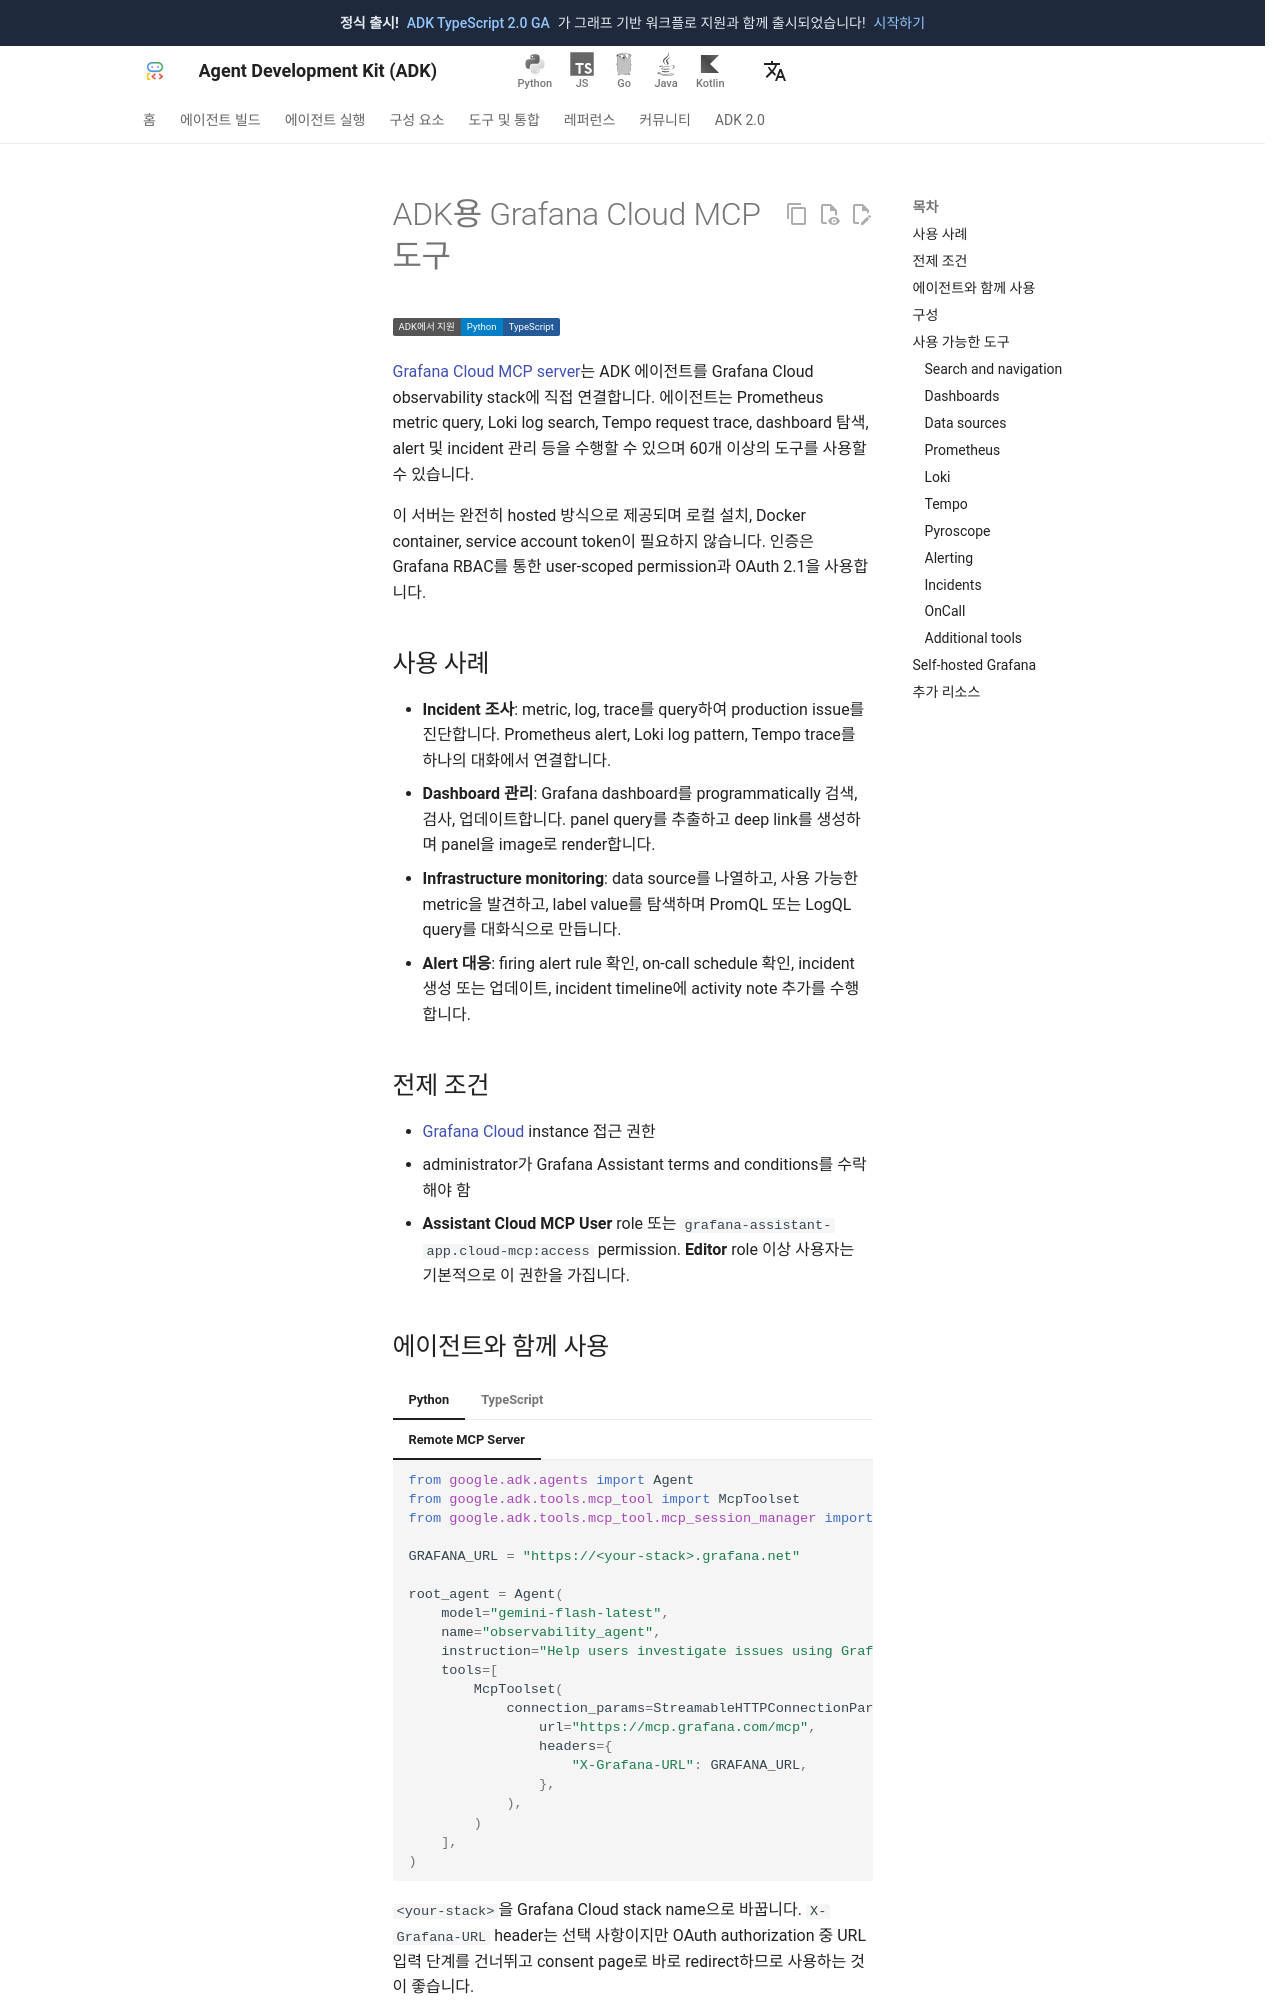

repository: adk-labs/adk-docs · page: ko/integrations/grafana-cloud/index.html · generator: mkdocs

---
catalog_title: Grafana Cloud
catalog_description: Grafana Cloud에서 metric, log, trace를 query하고 dashboard, alert, incident를 관리합니다
catalog_icon: /integrations/assets/grafana-cloud.png
catalog_tags: ["observability", "mcp"]
---

# ADK용 Grafana Cloud MCP 도구

<div class="language-support-tag">
  <span class="lst-supported">ADK에서 지원</span><span class="lst-python">Python</span><span class="lst-typescript">TypeScript</span>
</div>

[Grafana Cloud MCP server](https://grafana.com/docs/grafana-cloud/machine-learning/assistant/configure/cloud-mcp/)는
ADK 에이전트를 Grafana Cloud observability stack에 직접 연결합니다. 에이전트는
Prometheus metric query, Loki log search, Tempo request trace, dashboard 탐색,
alert 및 incident 관리 등을 수행할 수 있으며 60개 이상의 도구를 사용할 수 있습니다.

이 서버는 완전히 hosted 방식으로 제공되며 로컬 설치, Docker container, service account token이
필요하지 않습니다. 인증은 Grafana RBAC를 통한 user-scoped permission과 OAuth 2.1을
사용합니다.

## 사용 사례

- **Incident 조사**: metric, log, trace를 query하여 production issue를 진단합니다.
  Prometheus alert, Loki log pattern, Tempo trace를 하나의 대화에서 연결합니다.
- **Dashboard 관리**: Grafana dashboard를 programmatically 검색, 검사, 업데이트합니다.
  panel query를 추출하고 deep link를 생성하며 panel을 image로 render합니다.
- **Infrastructure monitoring**: data source를 나열하고, 사용 가능한 metric을 발견하고,
  label value를 탐색하며 PromQL 또는 LogQL query를 대화식으로 만듭니다.
- **Alert 대응**: firing alert rule 확인, on-call schedule 확인, incident 생성 또는 업데이트,
  incident timeline에 activity note 추가를 수행합니다.

## 전제 조건

- [Grafana Cloud](https://grafana.com/products/cloud/) instance 접근 권한
- administrator가 Grafana Assistant terms and conditions를 수락해야 함
- **Assistant Cloud MCP User** role 또는
  `grafana-assistant-app.cloud-mcp:access` permission. **Editor** role 이상 사용자는
  기본적으로 이 권한을 가집니다.
